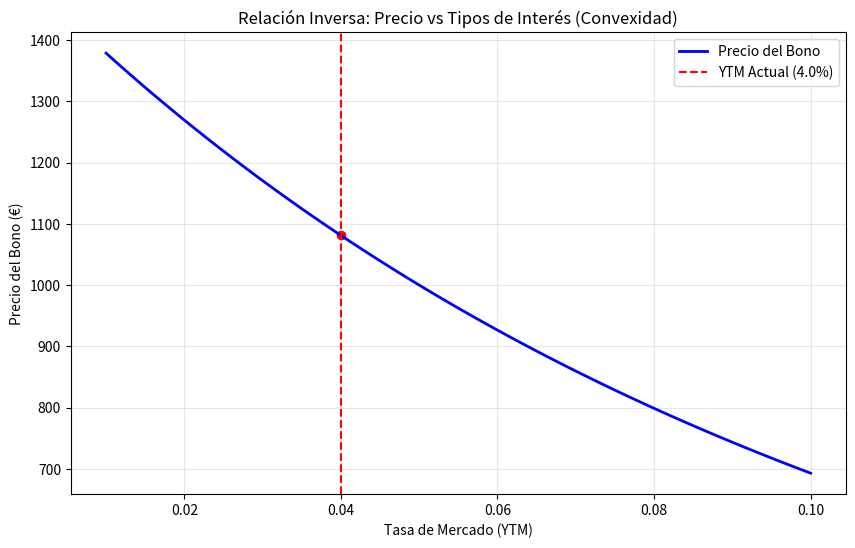

Python code for this plot:
# -*- coding: utf-8 -*-
"""Fixed_Income_Analysis.ipynb

Automatically generated by Colab.

Original file is located at
    https://colab.research.google.com/drive/1ftcuqe2NASJr0Aw66rLmoh47Zh9iRdnv
"""

import numpy as np
import matplotlib.pyplot as plt

def calcular_precio_bono(nominal, tasa_cupon, ytm, años):
    cupón = nominal * tasa_cupon
    tiempos = np.arange(1, años + 1)
    flujos = np.full(años, cupón)
    flujos[-1] += nominal
    return np.sum(flujos / (1 + ytm)**tiempos)

# --- CONFIGURACIÓN DEL BONO ---
NOMINAL = 1000
CUPON = 0.05  # 5%
AÑOS = 10
YTM_ACTUAL = 0.04  # 4% (Tasa de mercado hoy)

# 1. Simulación de diferentes tasas de mercado (eje X)
tasas_mercado = np.linspace(0.01, 0.10, 100)  # Del 1% al 10%
precios = [calcular_precio_bono(NOMINAL, CUPON, r, AÑOS) for r in tasas_mercado]

# 2. Cálculo de sensibilidad (Shock de tipos)
precio_base = calcular_precio_bono(NOMINAL, CUPON, YTM_ACTUAL, AÑOS)
precio_shock_arriba = calcular_precio_bono(NOMINAL, CUPON, YTM_ACTUAL + 0.01, AÑOS)
perdida = precio_shock_arriba - precio_base

print(f"Precio actual (YTM 4%): {precio_base:.2f}€")
print(f"Si los tipos suben al 5%, el bono vale: {precio_shock_arriba:.2f}€")
print(f"Impacto en Balance (P&L): {perdida:.2f}€ por cada bono.")

# 3. Gráfico de Convexidad
plt.figure(figsize=(10, 6))
plt.plot(tasas_mercado, precios, label='Precio del Bono', color='blue', lw=2)
plt.axvline(YTM_ACTUAL, color='red', linestyle='--', label=f'YTM Actual ({YTM_ACTUAL*100}%)')
plt.scatter(YTM_ACTUAL, precio_base, color='red')

plt.title('Relación Inversa: Precio vs Tipos de Interés (Convexidad)')
plt.xlabel('Tasa de Mercado (YTM)')
plt.ylabel('Precio del Bono (€)')
plt.grid(True, alpha=0.3)
plt.legend()
plt.show()
